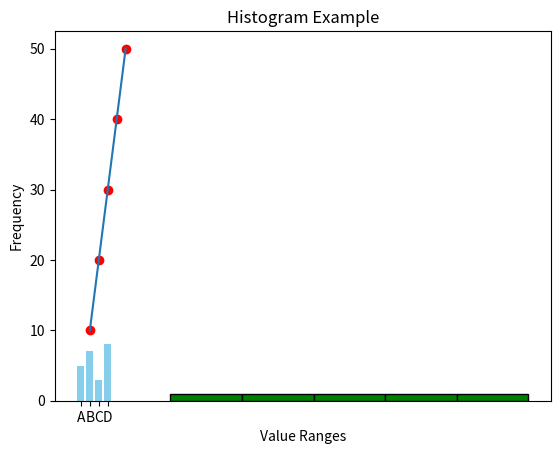

This chart was generated by the following Python code:
import matplotlib.pyplot as plt

x = [1, 2, 3, 4, 5]
y = [10, 20, 30, 40, 50]
# Plot 1: Simple Line Plot
plt.plot(x,y)
plt.title("Simple Line Plot")
plt.xlabel("X-axis")
plt.ylabel("Y-axis")
plt.show()

#Plot 2: Bar Chart
categories = ['A', 'B', 'C', 'D']
values = [5, 7, 3, 8]
plt.bar(categories, values, color='skyblue')
plt.title("Bar Chart Example")
plt.xlabel("Categories")
plt.ylabel("Values")
plt.show()
#Plot 3: Scatter Plot

plt.scatter(x, y, color='red')
plt.title("Scatter Plot Example")
plt.xlabel("X-axis")
plt.ylabel("Y-axis")
plt.show()
#Plot 4: Histogram
plt.hist(y, bins=5, color='green', edgecolor='black')
plt.title("Histogram Example")
plt.xlabel("Value Ranges")
plt.ylabel("Frequency")
plt.show()  
